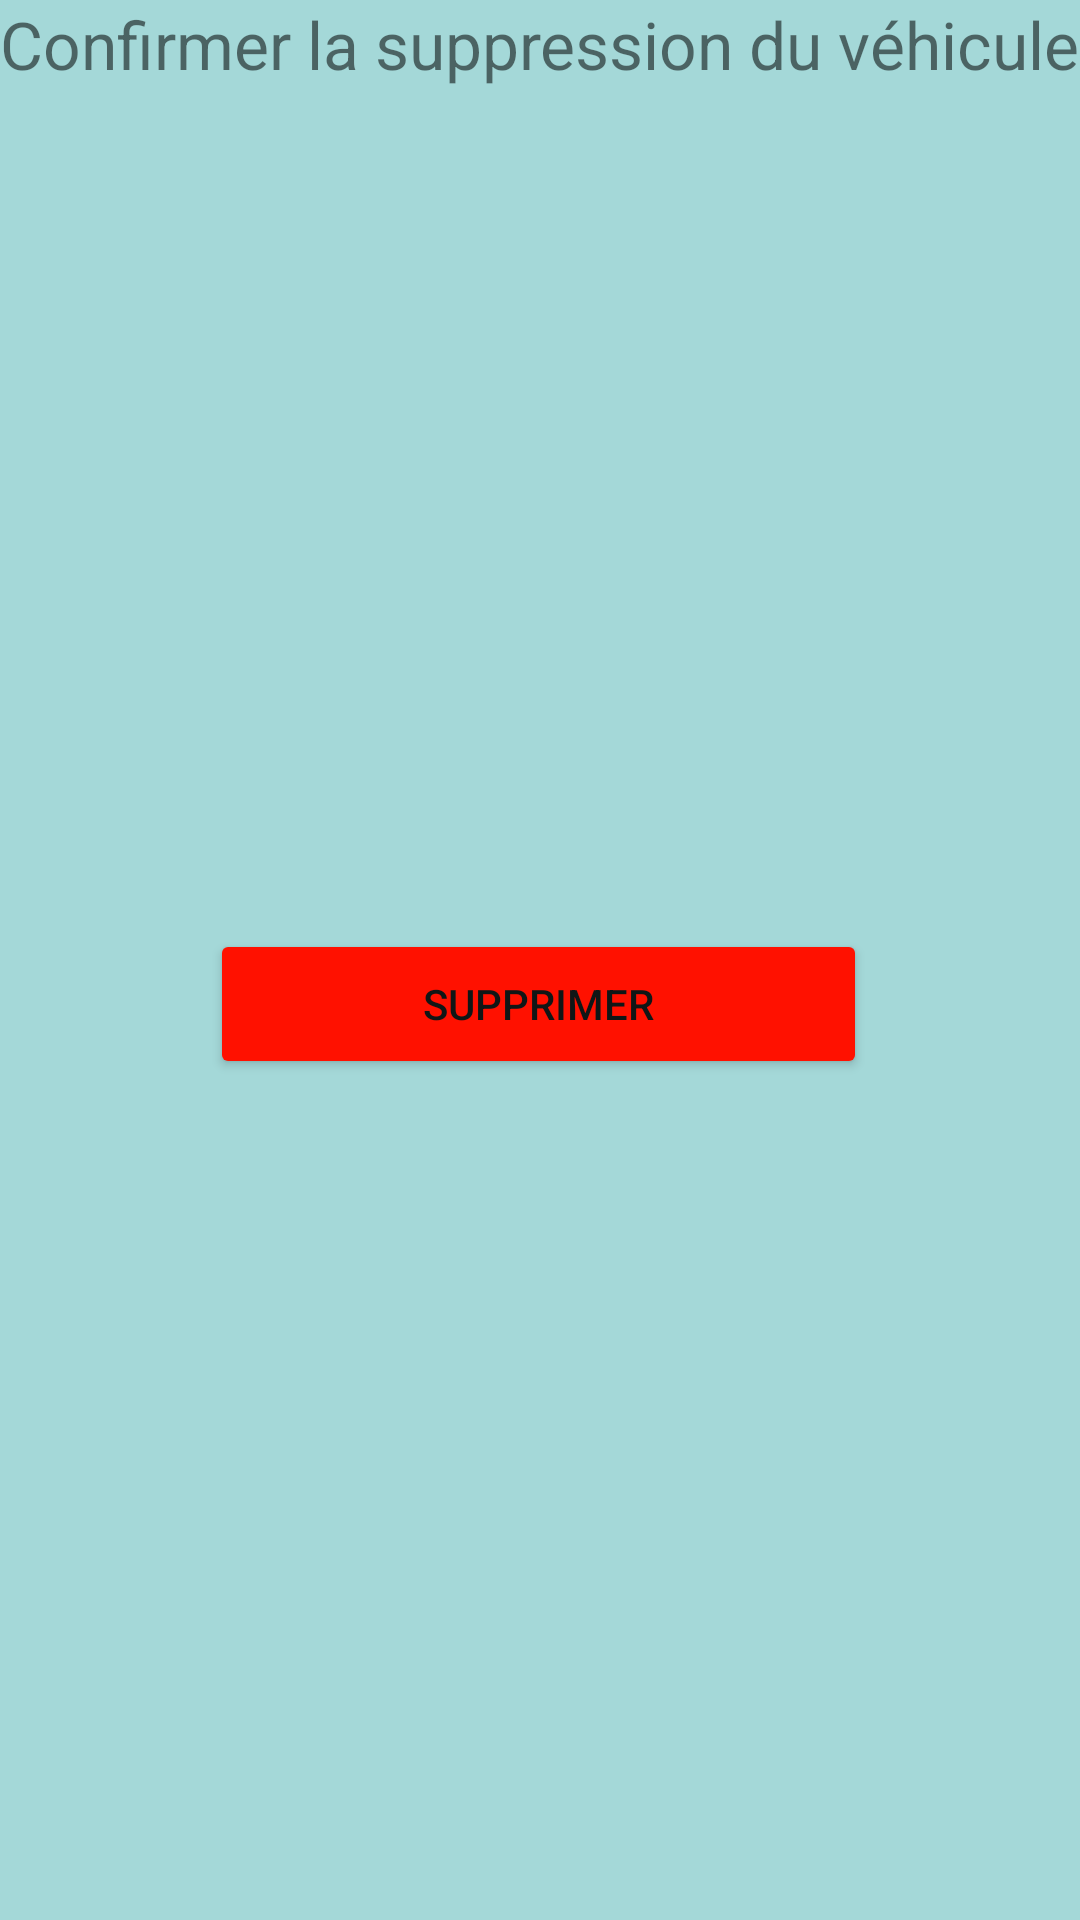

Produce the Android XML layout that renders to this screen, including the resource entries it uses.
<!-- AndroidManifest.xml: application theme Theme.SAMM -->
<!-- res/layout/delete_vehicles.xml -->
<?xml version="1.0" encoding="utf-8"?>
<androidx.constraintlayout.widget.ConstraintLayout xmlns:android="http://schemas.android.com/apk/res/android"
    android:layout_width="wrap_content"
    android:layout_height="wrap_content"
    xmlns:app="http://schemas.android.com/apk/res-auto"
    android:background="@color/purple">

    <TextView
        android:id="@+id/text"
        android:layout_width="wrap_content"
        android:layout_height="wrap_content"
        android:layout_marginStart="30dp"
        android:layout_marginTop="30dp"
        android:layout_marginEnd="30dp"
        android:layout_marginBottom="30dp"
        android:text="Confirmer la suppression du véhicule"
        android:textAlignment="center"
        android:textSize="22sp" />

    <Button
        android:id="@+id/button_delete"
        android:layout_width="219dp"
        android:layout_height="50dp"
        android:layout_marginTop="28dp"
        android:layout_marginBottom="28dp"
        android:backgroundTint="@color/red"
        android:text="Supprimer"
        android:textColor="@color/dark_blue"
        app:layout_constraintBottom_toBottomOf="parent"
        app:layout_constraintEnd_toEndOf="parent"
        app:layout_constraintTop_toBottomOf="@+id/text"
        app:layout_constraintHorizontal_bias="0.497"
        app:layout_constraintStart_toStartOf="parent" />



</androidx.constraintlayout.widget.ConstraintLayout>
<!-- resources referenced by this layout -->
<resources>
  <color name="dark_blue">#101616</color>
  <color name="purple">#A4D8D8</color>
  <color name="red">#FF1100</color>
  <style name="Theme.SAMM" parent="Theme.MaterialComponents.DayNight.NoActionBar">
          
          <item name="colorPrimary">@color/purple</item>
          <item name="colorPrimaryVariant">@color/purple</item>
          <item name="colorOnPrimary">@color/white</item>
          
          <item name="colorSecondary">@color/teal_200</item>
          <item name="colorSecondaryVariant">@color/teal_700</item>
          <item name="colorOnSecondary">@color/black</item>
          
          <item name="android:statusBarColor" tools:targetApi="l">?attr/colorPrimaryVariant</item>
          
      </style>
  <color name="white">#FFFFFFFF</color>
  <color name="teal_200">#FF03DAC5</color>
  <color name="teal_700">#FF018786</color>
  <color name="black">#FF000000</color>
</resources>
